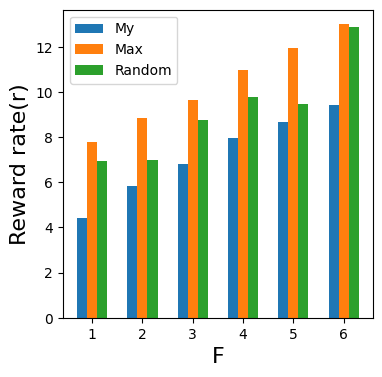
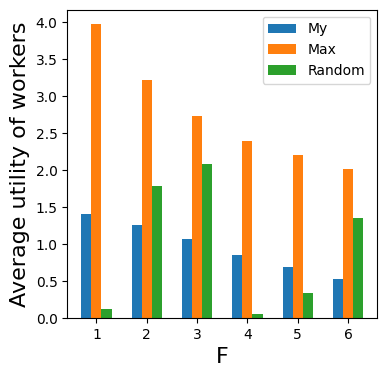
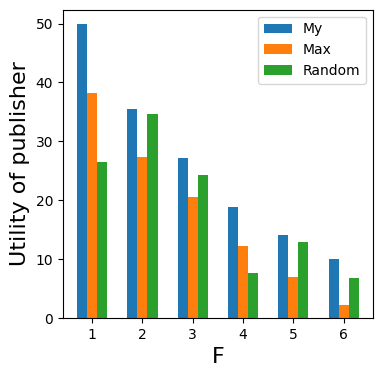

These charts were generated, in order, by the following Python code:
# coding=utf-8
import numpy as np
import sympy
import random
import matplotlib.pyplot as plt


# random.seed(1)
np.random.seed(2)
alpha = 110
T_min = 0.1
T_max = 1.0

def r_min(gamma_list):  # r最小值
    return max(gamma_list)

def r_max(gamma_list):  # r MAX
    return (max(gamma_list)+6)

def r_random(gamma_list):  # r Random
    return (max(gamma_list)+random.random()*6)

def T_valid(T_list):  # 指示器函数
    T_list_valid = []
    for i in range(len(T_list)):
        if T_list[i] >= T_min and T_list[i] <= T_max:
            T_list_valid.append(1)
        else:
            T_list_valid.append(0)
    print('T_list--T_list_valid')
    print(T_list)
    print(T_list_valid)
    return T_list_valid

def r_cal(gamma_list, T_list):
    r_cal_list = []
    T_list_valid = T_valid(T_list)
    for i in range(len(gamma_list)):
        r_cal_list.append(gamma_list[i]*T_list_valid[i])
    return (1.0/sum(T_list_valid))*sympy.sqrt(alpha*sum(r_cal_list))

def a_cal(gamma, r):
    return (1-gamma/r)

def utility(gamma_list, T_list, num):
    a_list = []
    a_list_valid = []
    T_list_valid_list = []
    T_list_valid = T_valid(T_list)
    m = sum(T_list_valid)
    r = r_cal(gamma_list, T_list)
    for i in range(num):
        a_list.append(a_cal(gamma_list[i], r))
        T_list_valid_list.append(T_list_valid[i]*T_list[i])

    for i in range(num):
            a_list_valid.append(a_list[i]*T_list_valid[i])

    sum_cost = 0
    for i in range(num):
        sum_cost += r * a_list_valid[i]

    client_utility_list = []
    for i in range(num):
        client_utility_list.append((r * a_list[i] + gamma_list[i] * sympy.log(1 - a_list[i])) * T_list_valid[i])

    return (1/m) * (alpha * sum(a_list_valid)) - min(max(T_list_valid_list), T_max) - sum_cost, client_utility_list, m


def utility_max(gamma_list, T_list, num):
    a_list = []
    a_list_valid = []
    T_list_valid_list = []
    T_list_valid = T_valid(T_list)
    m = sum(T_list_valid)
    r = r_max(gamma_list)
    for i in range(num):
        a_list.append(a_cal(gamma_list[i], r))
        T_list_valid_list.append(T_list_valid[i] * T_list[i])

    for i in range(num):
        a_list_valid.append(a_list[i] * T_list_valid[i])

    sum_cost = 0
    for i in range(num):
        sum_cost += r * a_list_valid[i]

    client_utility_list = []
    for i in range(num):
        client_utility_list.append((r * a_list[i] + gamma_list[i] * sympy.log(1 - a_list[i])) * T_list_valid[i])

    return (1 / m) * (alpha * sum(a_list_valid)) - min(max(T_list_valid_list), T_max) - sum_cost, client_utility_list, m


def utility_random(gamma_list, T_list, num):
    a_list = []
    a_list_valid = []
    T_list_valid_list = []
    T_list_valid = T_valid(T_list)
    m = sum(T_list_valid)
    r = r_random(gamma_list)
    for i in range(num):
        a_list.append(a_cal(gamma_list[i], r))
        T_list_valid_list.append(T_list_valid[i] * T_list[i])

    for i in range(num):
        a_list_valid.append(a_list[i] * T_list_valid[i])

    sum_cost = 0
    for i in range(num):
        sum_cost += r * a_list_valid[i]

    client_utility_list = []
    for i in range(num):
        client_utility_list.append((r * a_list[i] + gamma_list[i] * sympy.log(1 - a_list[i])) * T_list_valid[i])

    return (1 / m) * (alpha * sum(a_list_valid)) - min(max(T_list_valid_list), T_max) - sum_cost, client_utility_list, m


num = 10
T_list = np.random.randint(0, 12, num)*0.1
gamma_list_list = []
for j in range(6):
    gamma_list_list.append([np.random.uniform(j+1, j+2) for i in range(num)])

##### iFedCrowd
Utility_list_gamma = []
client_utility_list_list = []
r_list = []
m_list = []
for j in range(6):
    res = utility(gamma_list_list[j], T_list, num)
    Utility_list_gamma.append(res[0])
    client_utility_list_list.append(res[1])
    m_list.append(res[2])
    r_list.append(r_cal(gamma_list_list[j], T_list))

client_utility_avg_gamma = []

for i in range(len(client_utility_list_list)):
    client_utility_avg_gamma.append(sum(client_utility_list_list[i]) / m_list[i])

# print('client_utility_avg_gamma')
# print(client_utility_avg_gamma)
# print('T_list')
# print(T_list)
# print('m_list')
# print(m_list)
# print('gamma_list_list')
# print(gamma_list_list)
# print('r_list')
# print(r_list)
# print('Utility_list_gamma')
# print(Utility_list_gamma)
# print('client_utility_list_list')
# print(client_utility_list_list)
# ##### max
Utility_max_list_gamma = []
client_utility_list_list = []
r_max_list = []
m_list = []
for j in range(6):
    res = utility_max(gamma_list_list[j], T_list, num)
    Utility_max_list_gamma.append(res[0])
    client_utility_list_list.append(res[1])
    m_list.append(res[2])
    r_max_list.append(r_max(gamma_list_list[j]))

client_utility_max_avg_gamma = []

for i in range(len(client_utility_list_list)):
    client_utility_max_avg_gamma.append(sum(client_utility_list_list[i]) / m_list[i])
#
#
# ##### random
Utility_random_list_gamma = []
client_utility_list_list = []
r_random_list = []
m_list = []
for j in range(6):
    res = utility_random(gamma_list_list[j], T_list, num)
    Utility_random_list_gamma.append(res[0])
    client_utility_list_list.append(res[1])
    m_list.append(res[2])
    r_random_list.append(r_random(gamma_list_list[j]))

client_utility_random_avg_gamma = []

for i in range(len(client_utility_list_list)):
    client_utility_random_avg_gamma.append(sum(client_utility_list_list[i]) / m_list[i])

plt.rcParams['font.sans-serif'] = ['STSong']  # 设置中文
a = ['1', '2', '3', '4', '5', '6']

bar_width = 0.2
x_1 = list(range(len(a)))
x_2 = [i+bar_width for i in x_1]
x_3 = [i+bar_width*2 for i in x_1]

plt.figure(figsize=(4, 4), dpi=150)
plt.bar(range(len(a)), r_list, width=bar_width, label='My')
plt.bar(x_2, r_max_list, width=bar_width, label='Max')
plt.bar(x_3, r_random_list, width=bar_width, label='Random')
plt.legend(loc='upper left')
plt.xlabel('F', fontsize=16)
plt.ylabel('Reward rate(r)',  fontsize=16)
plt.xticks(x_2, a)

plt.show()


b = ['1', '2', '3', '4', '5', '6']

bar_width = 0.2
x_4 = list(range(len(b)))
x_5 = [i+bar_width for i in x_4]
x_6 = [i+bar_width*2 for i in x_4]

plt.figure(figsize=(4, 4), dpi=150)
plt.bar(range(len(b)), client_utility_avg_gamma, width=bar_width, label='My')
plt.bar(x_5, client_utility_max_avg_gamma, width=bar_width, label='Max')
plt.bar(x_6, client_utility_random_avg_gamma, width=bar_width, label='Random')
plt.legend(loc='upper right')
plt.xlabel('F', fontsize=16)
plt.ylabel('Average utility of workers',  fontsize=16)
plt.xticks(x_5, b)

plt.show()


c = ['1', '2', '3', '4', '5', '6']

bar_width = 0.2
x_7 = list(range(len(c)))
x_8 = [i+bar_width for i in x_7]
x_9 = [i+bar_width*2 for i in x_7]

plt.figure(figsize=(4, 4), dpi=150)
plt.bar(range(len(c)), Utility_list_gamma, width=bar_width, label='My')
plt.bar(x_8, Utility_max_list_gamma, width=bar_width, label='Max')
plt.bar(x_9, Utility_random_list_gamma, width=bar_width, label='Random')
plt.legend(loc='upper right')
plt.xlabel('F', fontsize=16)
plt.ylabel('Utility of publisher',  fontsize=16)
plt.xticks(x_8, c)

plt.show()
